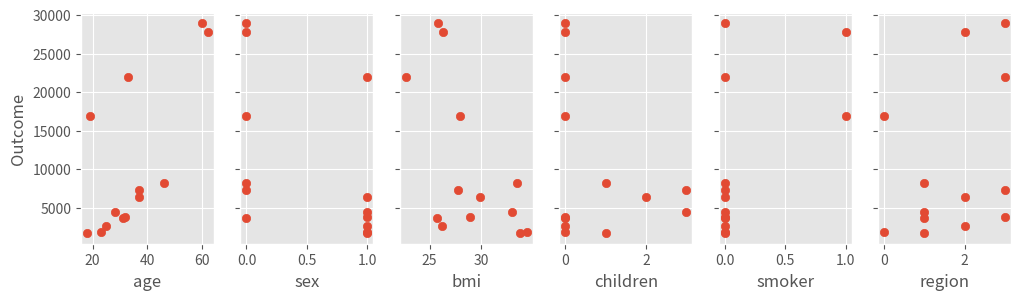

Here is the Python script that generated this plot:
import numpy as np
import math, copy
import matplotlib.pyplot as plt

np.set_printoptions(precision=2)
plt.style.use('ggplot')

##########################################################
# Title:  Medical Cost Prediction 
# Model: Multiple Linear Regression
# Algorithms: Cost Function, Gradient Descent, Z-Score Normalization (Standard Deviation, Mean)
# Dataset: https://github.com/stedy/Machine-Learning-with-R-datasets/blob/master/insurance.csv
# Goal: To predict medical expenses based on their demographic, lifestyle, and health-related factors.
##########################################################
 
##########################################################
# Regression Routines
##########################################################

def compute_gradient_matrix(X, y, w, b): 
    m,n = X.shape
    f_wb = X @ w + b              
    e   = f_wb - y                
    dj_dw  = (1/m) * (X.T @ e)    
    dj_db  = (1/m) * np.sum(e)    
        
    return dj_db,dj_dw

def compute_cost(X, y, w, b): 
    m = X.shape[0]
    cost = 0.0
    for i in range(m):                                
        f_wb_i = np.dot(X[i],w) + b       
        cost = cost + (f_wb_i - y[i])**2              
    cost = cost/(2*m)                                 
    return(np.squeeze(cost)) 

def compute_gradient(X, y, w, b): 
    m,n = X.shape           #(number of examples, number of features)
    dj_dw = np.zeros((n,))
    dj_db = 0.

    for i in range(m):                             
        err = (np.dot(X[i], w) + b) - y[i]   
        for j in range(n):                         
            dj_dw[j] = dj_dw[j] + err * X[i,j]    
        dj_db = dj_db + err                        
    dj_dw = dj_dw/m                                
    dj_db = dj_db/m                                
        
    return dj_db,dj_dw

def run_gradient_descent(X,y,iterations=1000, alpha = 1e-6):

    m,n = X.shape
    initial_w = np.zeros(n)
    initial_b = 0
    
    w_out, b_out = gradient_descent(X ,y, initial_w, initial_b,
                                               compute_cost, compute_gradient_matrix, alpha, iterations)
    
    return(w_out, b_out)

def gradient_descent(X, y, w_in, b_in, cost_function, gradient_function, alpha, num_iters): 
    m = len(X)
    w = copy.deepcopy(w_in)
    b = b_in

    for i in range(num_iters):
        dj_db,dj_dw = gradient_function(X, y, w, b)   
        w = w - alpha * dj_dw               
        b = b - alpha * dj_db               
      
       
    return w, b

def zscore_normalize_features(X,rtn_ms=False):
    mu     = np.mean(X,axis=0)  
    sigma  = np.std(X,axis=0)
    X_norm = (X - mu)/sigma      

    if rtn_ms:
        return(X_norm, mu, sigma)
    else:
        return(X_norm)
    
X_train = np.array([[19, 0, 27.9, 0, 1, 0], [18, 1, 33.77, 1, 0, 1], [28, 1, 33, 3, 0, 1], [33, 1, 22.705, 0, 0, 3], [32, 1, 28.88, 0, 0, 3],
                    [31, 0, 25.74, 0, 0, 1], [46, 0, 33.44, 1, 0, 1], [37, 0, 27.74, 3, 0, 3], [37, 1, 29.83, 2, 0, 2], [60, 0, 25.84, 0, 0, 3],
                    [25, 1, 26.22, 0, 0, 2], [62, 0, 26.29, 0, 1, 2], [23, 1, 34.4, 0, 0, 0]]) # age, sex, bmi ratio, children count, smoker, region

y_train = np.array([16884.924, 1725.5523, 4449.462, 21984.47061, 3866.8552, 3756.6216, 8240.5896, 7281.5056, 6406.4107, 28923.13692,
                    2721.3208, 27808.7251, 1826.843]) # insurance cost in dollars

X_features = ['age','sex','bmi','children', 'smoker', 'region'] # sex: 1 = male, 0 = female, smoker: 1 = yes, 0 = no, region: 0 = southwest, 1 = southeast, 2 = northeast, 3 = northwest


# normalize the original features
X_norm, X_mu, X_sigma = zscore_normalize_features(X_train, True)

# Run gradient descent algorithm with normalized data. Note the vastly larger value of alpha. This will speed up gradient descent.
w_norm, b_norm = run_gradient_descent(X_norm, y_train, 1000, 1.0e-1, )


# Plot
fig,ax=plt.subplots(1, 6, figsize=(12, 3), sharey=True)

for i in range(len(ax)):
    ax[i].scatter(X_train[:,i],y_train)
    ax[i].set_xlabel(X_features[i])
ax[0].set_ylabel("Outcome")
plt.show()

# Evaluate 

# Men
x_patient = np.array([20, 1, 22.5, 0, 0, 0])
x_patient_normalized = (x_patient - X_mu) / X_sigma
x_patient_predict = np.dot(x_patient_normalized, w_norm) + b_norm
print(f"Predicted insurance cost for a man in his 20s, BMI 22.5, no kids, doesn't smoke, from the southwest: ${x_patient_predict:0.2f}")

x_patient = np.array([20, 1, 22.5, 0, 0, 3])
x_patient_normalized = (x_patient - X_mu) / X_sigma
x_patient_predict = np.dot(x_patient_normalized, w_norm) + b_norm
print(f"Predicted insurance cost for a man in his 20s, BMI 22.5, no kids, doesn't smoke, from the northwest: ${x_patient_predict:0.2f}")

# Women
x_patient = np.array([20, 0, 22.5, 0, 0, 1])
x_patient_normalized = (x_patient - X_mu) / X_sigma
x_patient_predict = np.dot(x_patient_normalized, w_norm) + b_norm
print(f"Predicted insurance cost for a woman in her 20s, BMI 22.5, no kids, doesn't smoke, from the southeast: ${x_patient_predict:0.2f}")

x_patient = np.array([20, 0, 22.5, 0, 0, 2])
x_patient_normalized = (x_patient - X_mu) / X_sigma
x_patient_predict = np.dot(x_patient_normalized, w_norm) + b_norm
print(f"Predicted insurance cost for a woman in her 20s, BMI 22.5, no kids, doesn't smoke, from the northeast: ${x_patient_predict:0.2f}")



